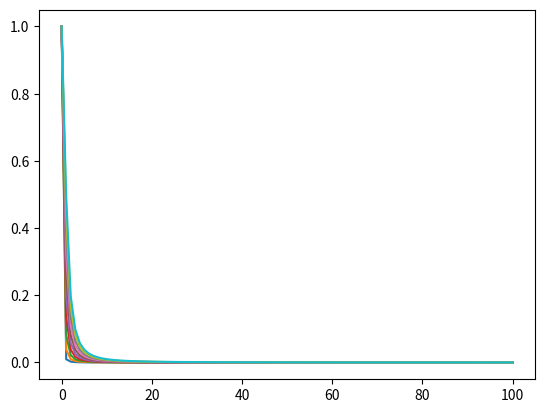

The matplotlib source for this figure:
import numpy as np
import matplotlib.pyplot as plt

from scipy.stats import cauchy


def studentT(dist, theta):

    prefactor = 1 / (np.pi * theta)

    distribution = 1 / (1 + (dist / (theta**2)))

    probs = prefactor * distribution

    return probs




if __name__ == "__main__":

    distances = np.linspace(start=0, stop=100, num=100)
    theta_boundary = np.linspace(start=0.1, stop=1, num=10)

    plt.figure()
    for tp in theta_boundary:
        #probs = studentT(linspace, tp)
        probs = cauchy.pdf(distances, scale=tp) / tp
        norm = cauchy.pdf(0, scale=tp) / tp
        probs /= norm
    
        plt.plot(distances, probs)

    #plt.show()
